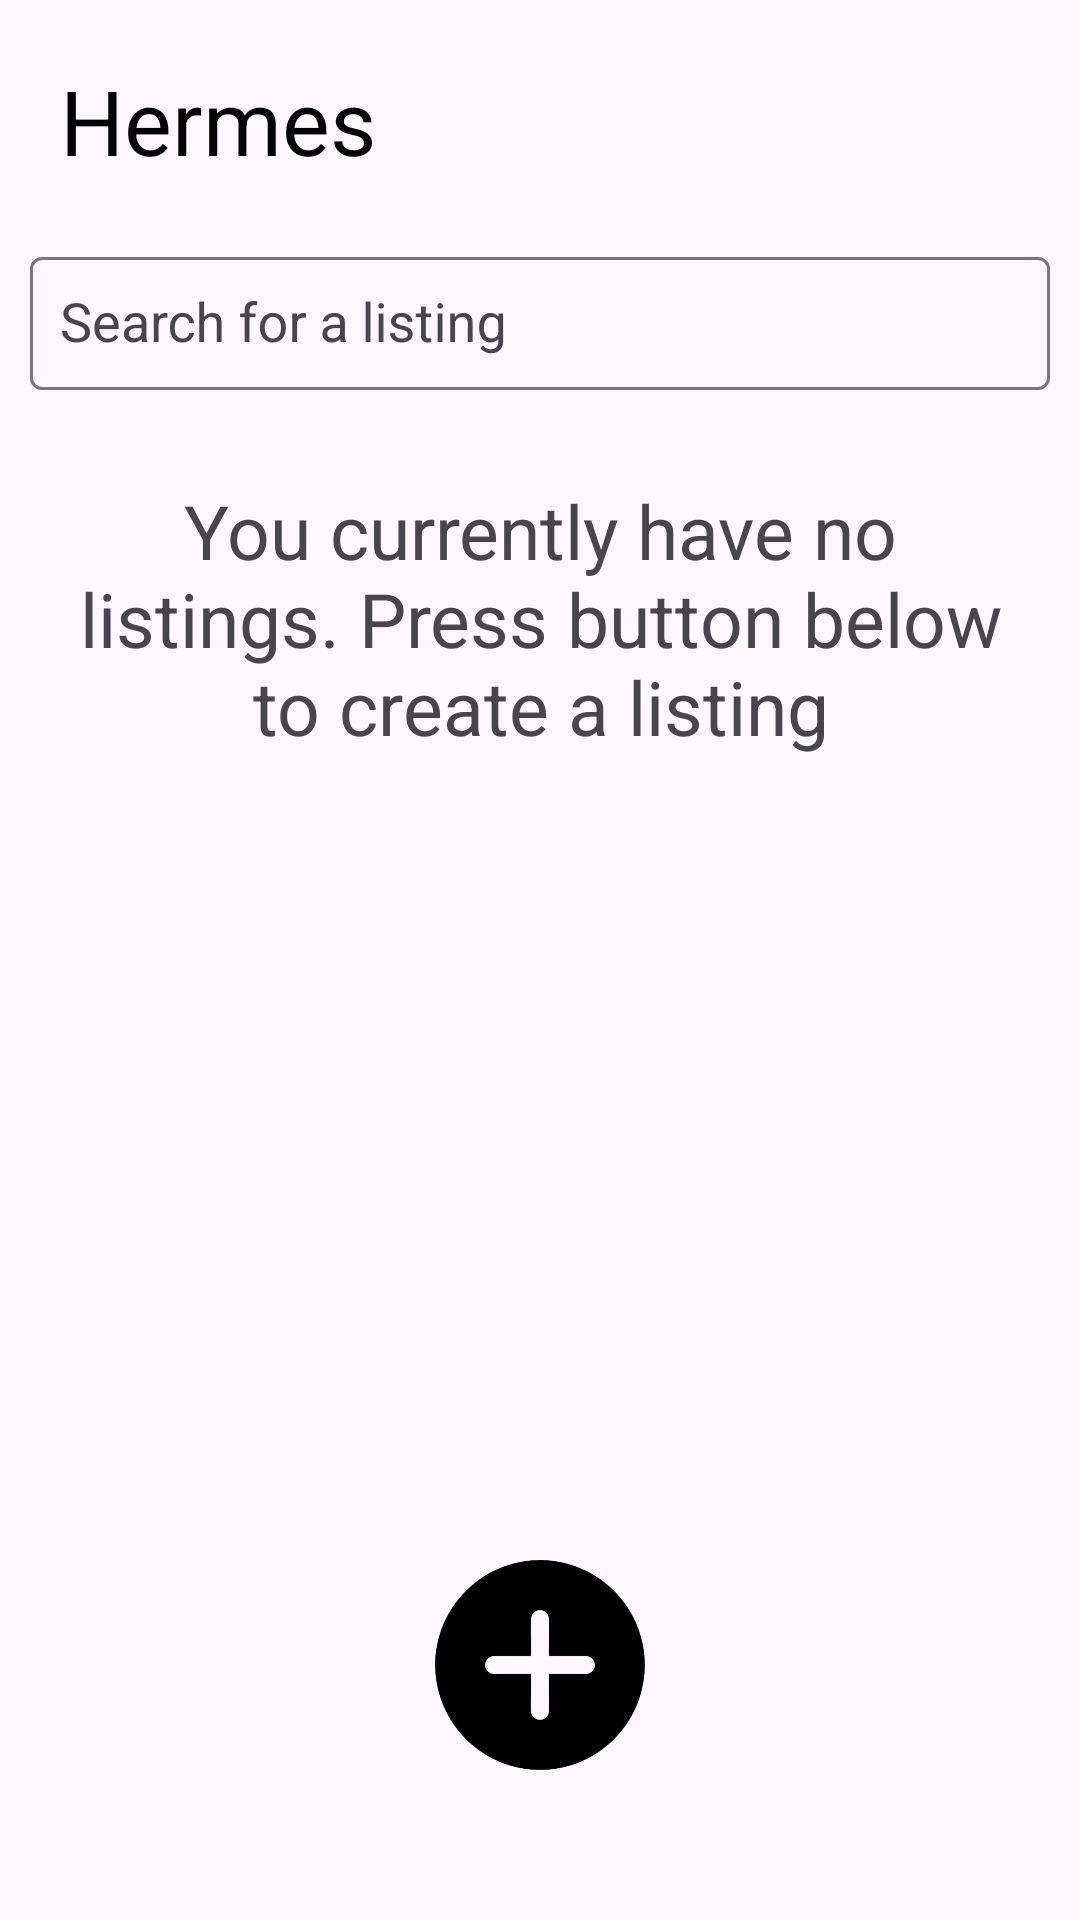

Produce the Android XML layout that renders to this screen, including the resource entries it uses.
<!-- AndroidManifest.xml: application theme Theme.Hermes -->
<!-- res/layout/activity_seller_dashboard.xml -->
<?xml version="1.0" encoding="utf-8"?>
<RelativeLayout xmlns:android="http://schemas.android.com/apk/res/android"
    xmlns:tools="http://schemas.android.com/tools"
    android:layout_width="match_parent"
    android:layout_height="match_parent"
    android:id="@+id/main"
    android:orientation="vertical"
    >


        <TextView
            android:id="@+id/sellerbanner"
            android:layout_width="match_parent"
            android:layout_height="wrap_content"
            android:text="Hermes"
            android:textSize="30sp"
            android:layout_alignParentTop="true"
            android:layout_alignParentLeft="true"
            android:padding="20sp"

            android:textColor="@color/black"
            />

    
    <RelativeLayout
        android:id="@+id/bellIconContainer"
        android:layout_width="wrap_content"
        android:layout_height="wrap_content"
        android:layout_alignParentTop="true"
        android:layout_alignParentEnd="true"
        android:padding="16dp">

        
        <ImageButton
            android:id="@+id/bellIcon"
            android:layout_width="48dp"
            android:layout_height="48dp"
            android:scaleType="centerInside"
            android:src="@drawable/notification"
            android:background="@android:color/transparent"
            android:contentDescription="@string/bell_icon" />

        
        <TextView
            android:id="@+id/notificationCounter"
            android:layout_width="20dp"
            android:layout_height="20dp"
            android:layout_alignEnd="@id/bellIcon"
            android:layout_alignTop="@id/bellIcon"
            android:background="@drawable/circle_background"
            android:text="0"
            android:textColor="@android:color/white"
            android:textSize="12sp"
            android:gravity="center"
            android:visibility="gone" />
    </RelativeLayout>

    <com.google.android.material.textfield.TextInputLayout
        android:layout_width="match_parent"
        android:layout_height="wrap_content"
        android:layout_below="@id/sellerbanner"
        android:id="@+id/listingSearchBar">

        <AutoCompleteTextView
        android:id="@+id/listingSearchInput"
        android:layout_width="match_parent"
        android:layout_height="wrap_content"
        android:layout_margin="10dp"
        android:layout_below="@id/sellerbanner"
        android:hint="Search for a listing"
        android:dropDownHeight="wrap_content"
        android:completionThreshold="1"
        android:padding="10dp"
        />
    </com.google.android.material.textfield.TextInputLayout>

    <TextView
            android:id="@+id/noListingText"
            android:layout_height="wrap_content"
            android:layout_width="match_parent"
            android:text="You currently have no listings. Press button below to create a listing"
            android:gravity="center"
            android:layout_margin="20dp"
            android:textSize="25sp"
            android:layout_centerVertical="true"
            android:layout_below="@id/listingSearchBar"
        />

    <ListView
        android:layout_width="match_parent"
        android:layout_height="wrap_content"
        android:layout_marginTop="20dp"
        android:layout_margin="20dp"
        android:layout_below="@+id/listingSearchBar"
        android:dividerHeight="5dp"
        android:divider="#ebb55e"
        android:id="@+id/Sellerlistings"
        >
    </ListView>

    <ImageButton
        android:id="@+id/addListingButton"
        android:layout_width="170dp"
        android:layout_height="170dp"
        android:scaleType="centerInside"
        android:layout_alignParentBottom="true"
        android:layout_centerHorizontal="true"
        android:src="@drawable/plusbutton"
        android:background="@android:color/transparent"
        android:padding="50dp"
        />



</RelativeLayout>
<!-- resources referenced by this layout -->
<resources>
  <color name="black">#FF000000</color>
  <!-- drawable circle_background (drawable) -->
  <?xml version="1.0" encoding="utf-8"?>
  <shape xmlns:android="http://schemas.android.com/apk/res/android">
          <solid android:color="@android:color/holo_red_dark" />
          <corners android:radius="10dp" />
  </shape>
  <!-- drawable plusbutton: png bitmap (drawable, 47392 bytes) -->
  <string name="bell_icon">notifications</string>
  <style name="Theme.Hermes" parent="Base.Theme.Hermes" />
  <style name="Base.Theme.Hermes" parent="Theme.Material3.DayNight.NoActionBar">
          
          
  
      </style>
</resources>
